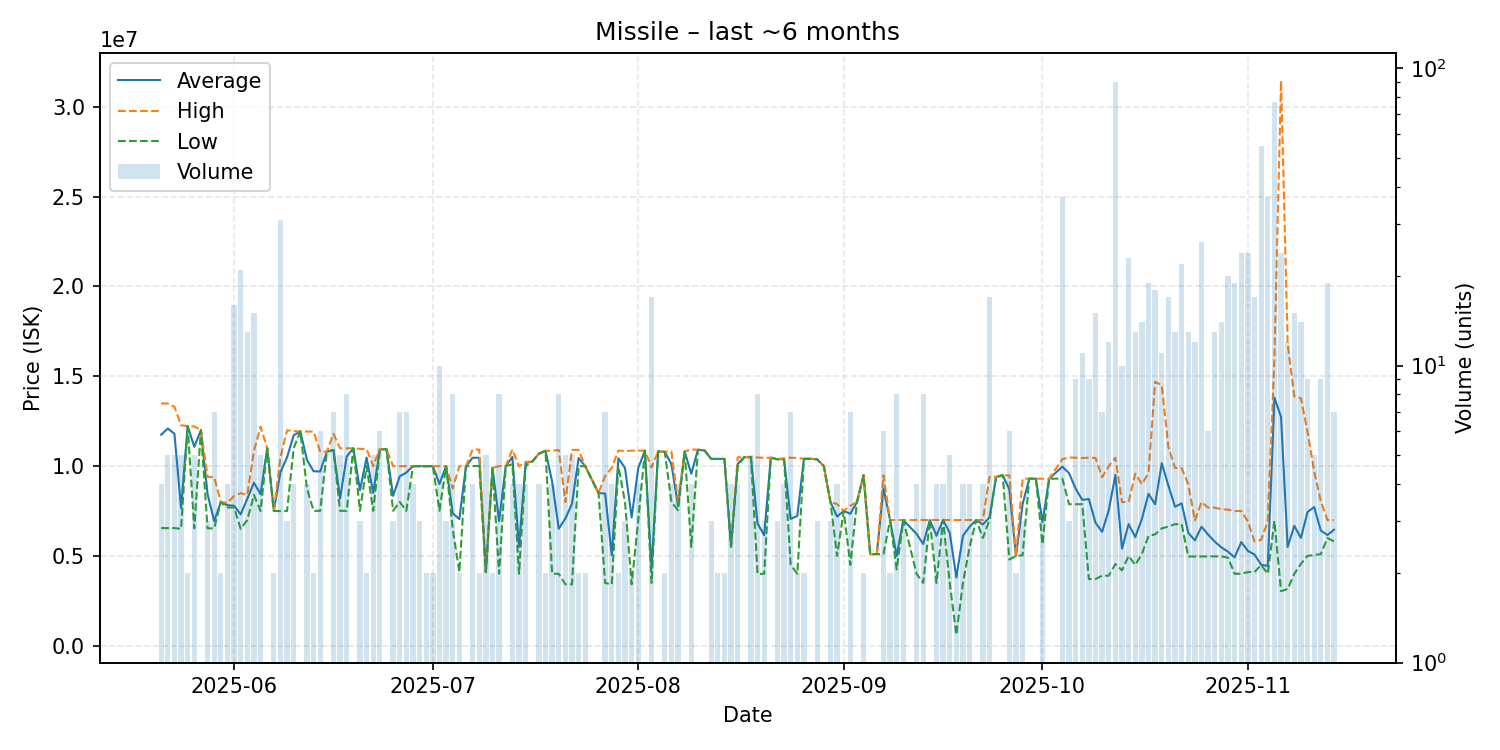

Values plotted in this chart, from the file beside it:
date, average, highest, lowest, order_count, volume
2025-05-21, 11747750, 13490000, 6551000, 4, 4
2025-05-22, 12094200, 13480000, 6551000, 5, 5
2025-05-23, 11802200, 13305000, 6551000, 4, 5
2025-05-24, 7667400, 12270000, 6506000, 4, 5
2025-05-25, 12230000, 12230000, 12230000, 2, 2
2025-05-26, 11069600, 12205000, 6538000, 5, 5
2025-05-27, 12000000, 12000000, 12000000, 1, 1
2025-05-28, 8444667, 9398000, 6538000, 3, 3
2025-05-29, 6940429, 9393000, 6536500, 7, 7
2025-05-30, 7994500, 7999000, 7990000, 2, 2
2025-05-31, 7825000, 7950000, 7700000, 4, 4
2025-06-01, 7796562, 8336000, 7700000, 7, 16
2025-06-02, 7314857, 8497000, 6504000, 12, 21
2025-06-03, 8184692, 8400000, 7002000, 12, 13
2025-06-04, 9078200, 10840000, 8400000, 10, 15
2025-06-05, 8440000, 12200000, 7500000, 2, 5
2025-06-06, 11000000, 11000000, 11000000, 1, 1
2025-06-07, 7510000, 7510000, 7510000, 1, 2
2025-06-08, 9656419, 10490000, 7494000, 19, 31
2025-06-09, 10494000, 11990000, 7502000, 3, 3
2025-06-10, 11715000, 11950000, 11000000, 4, 4
2025-06-11, 11930000, 11930000, 11930000, 1, 1
2025-06-12, 10341750, 11925000, 8758500, 4, 4
2025-06-13, 9714000, 11920000, 7508000, 2, 2
2025-06-14, 9701333, 10800000, 7509000, 3, 6
2025-06-15, 10800000, 10800000, 10800000, 1, 1
2025-06-16, 10901429, 11800000, 10900000, 6, 7
2025-06-17, 8205800, 10990000, 7510000, 3, 5
2025-06-18, 10531125, 10990000, 7509000, 8, 8
2025-06-19, 10990000, 10990000, 10990000, 1, 1
2025-06-20, 8662000, 10960000, 7513000, 2, 3
2025-06-21, 10475000, 10950000, 10000000, 2, 2
2025-06-22, 8507000, 10000000, 7512000, 5, 5
2025-06-23, 10941667, 10950000, 10900000, 5, 6
2025-06-24, 10950000, 10950000, 10950000, 1, 1
2025-06-25, 8340333, 9999000, 7511000, 3, 3
2025-06-26, 9429000, 9999000, 8005500, 5, 7
2025-06-27, 9640714, 9997500, 7510000, 7, 7
2025-06-28, 9995750, 9996000, 9995000, 2, 4
2025-06-29, 9993333, 9994000, 9993000, 3, 3
2025-06-30, 9993000, 9993000, 9993000, 2, 2
2025-07-01, 9994000, 9994000, 9994000, 2, 2
2025-07-02, 9003400, 9995500, 7515000, 7, 10
2025-07-03, 9999000, 9999000, 9999000, 3, 3
2025-07-04, 7377500, 8754500, 6502500, 7, 8
2025-07-05, 7049500, 9999000, 4100000, 2, 2
2025-07-06, 10000000, 10000000, 10000000, 1, 1
2025-07-07, 10465000, 10930000, 10000000, 4, 4
2025-07-08, 10465000, 10920000, 10010000, 2, 2
2025-07-09, 4101400, 4102000, 4100500, 3, 5
2025-07-10, 9900000, 9900000, 9900000, 2, 2
2025-07-11, 6940375, 9998000, 4007000, 5, 8
2025-07-12, 9999000, 9999000, 9999000, 1, 1
2025-07-13, 10510000, 10920000, 10100000, 4, 4
2025-07-14, 5501250, 9980000, 4008000, 4, 4
2025-07-15, 10180000, 10240000, 10000000, 4, 4
2025-07-16, 10250000, 10250000, 10250000, 1, 1
2025-07-17, 10695000, 10700000, 10680000, 4, 4
2025-07-18, 10850000, 10850000, 10850000, 2, 2
2025-07-19, 9139500, 10850000, 4008000, 4, 4
... 115 more rows
